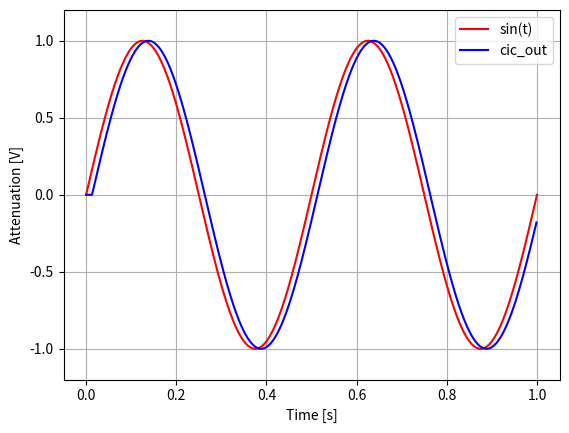

This figure's Python source:
from scipy import signal
import numpy as np
import matplotlib.pyplot as plt

#R = 32
#N = 1
#M = 1

NUM= 10000
FS = 200000
#w = np.linespace(1/NUM, 1, NUM)
#win = np.sin(2 * w * np.pi)


def integrator( ins ):
  reg = 0
  out = np.zeros(ins.size)
  for i in range(ins.size):
    out[i] = ins[i] + reg
    reg = out[i]

  print('max integrator {}'.format(max(out)))
  return out

def comb( ins, M ):
  delay = np.zeros(ins.size)
  delay[M:] = ins[0:-M]
  return ins - delay

def sample( ins, R, P):
  sample_num = int((ins.size-P)/R)
  inte_samp = np.zeros(sample_num)
  for i in range(sample_num):
    inte_samp[i] = ins[i*R+P]
  return inte_samp

  
def CIC( ins, R, N, M ):
  P = int(R/2) #sample phase

  inte_out = integrator(ins)

  inte_samp = sample(inte_out, R, P)

  comb_out = comb(inte_samp, M)

  return comb_out/R

def GenSin( N, F ):
  c = FS/F
  w = np.linspace(0, 1, int(c)*N+1)
  win = np.sin(c * w * np.pi)
  return win

def main():
  R = 32
  N = 1
  M = 1

  print("CIC Implement with R={0}, N={1}, M={2}!".format(R,N,M))
  sin_data = GenSin(NUM, 1000)
  cic_out = CIC(sin_data, R, N, M)
  #print(sin_data.size)
  #print(cic_out.size)

  print(max(cic_out))


  t = np.linspace(0, 1, 4*NUM+1)
  P = int(R/2) #sample phase
  ts = sample(t, R, P)

  cic_out_delay = np.zeros(cic_out.size)
  cic_out_delay[P:] = cic_out[0:-P]
  #print(t.size)
  #print(ts.size)
  #print(sin_data.size)
  #print(cic_out.size)
  plt.plot(t, sin_data[0:t.size], 'r', label='sin(t)')
  plt.plot(ts, cic_out_delay[0:ts.size], 'b-', label='cic_out')
  plt.legend()
  plt.grid()
  plt.ylim([-1.2, 1.2])
  plt.xlabel('Time [s]')
  plt.ylabel('Attenuation [V]')
  plt.show()

    
main()

